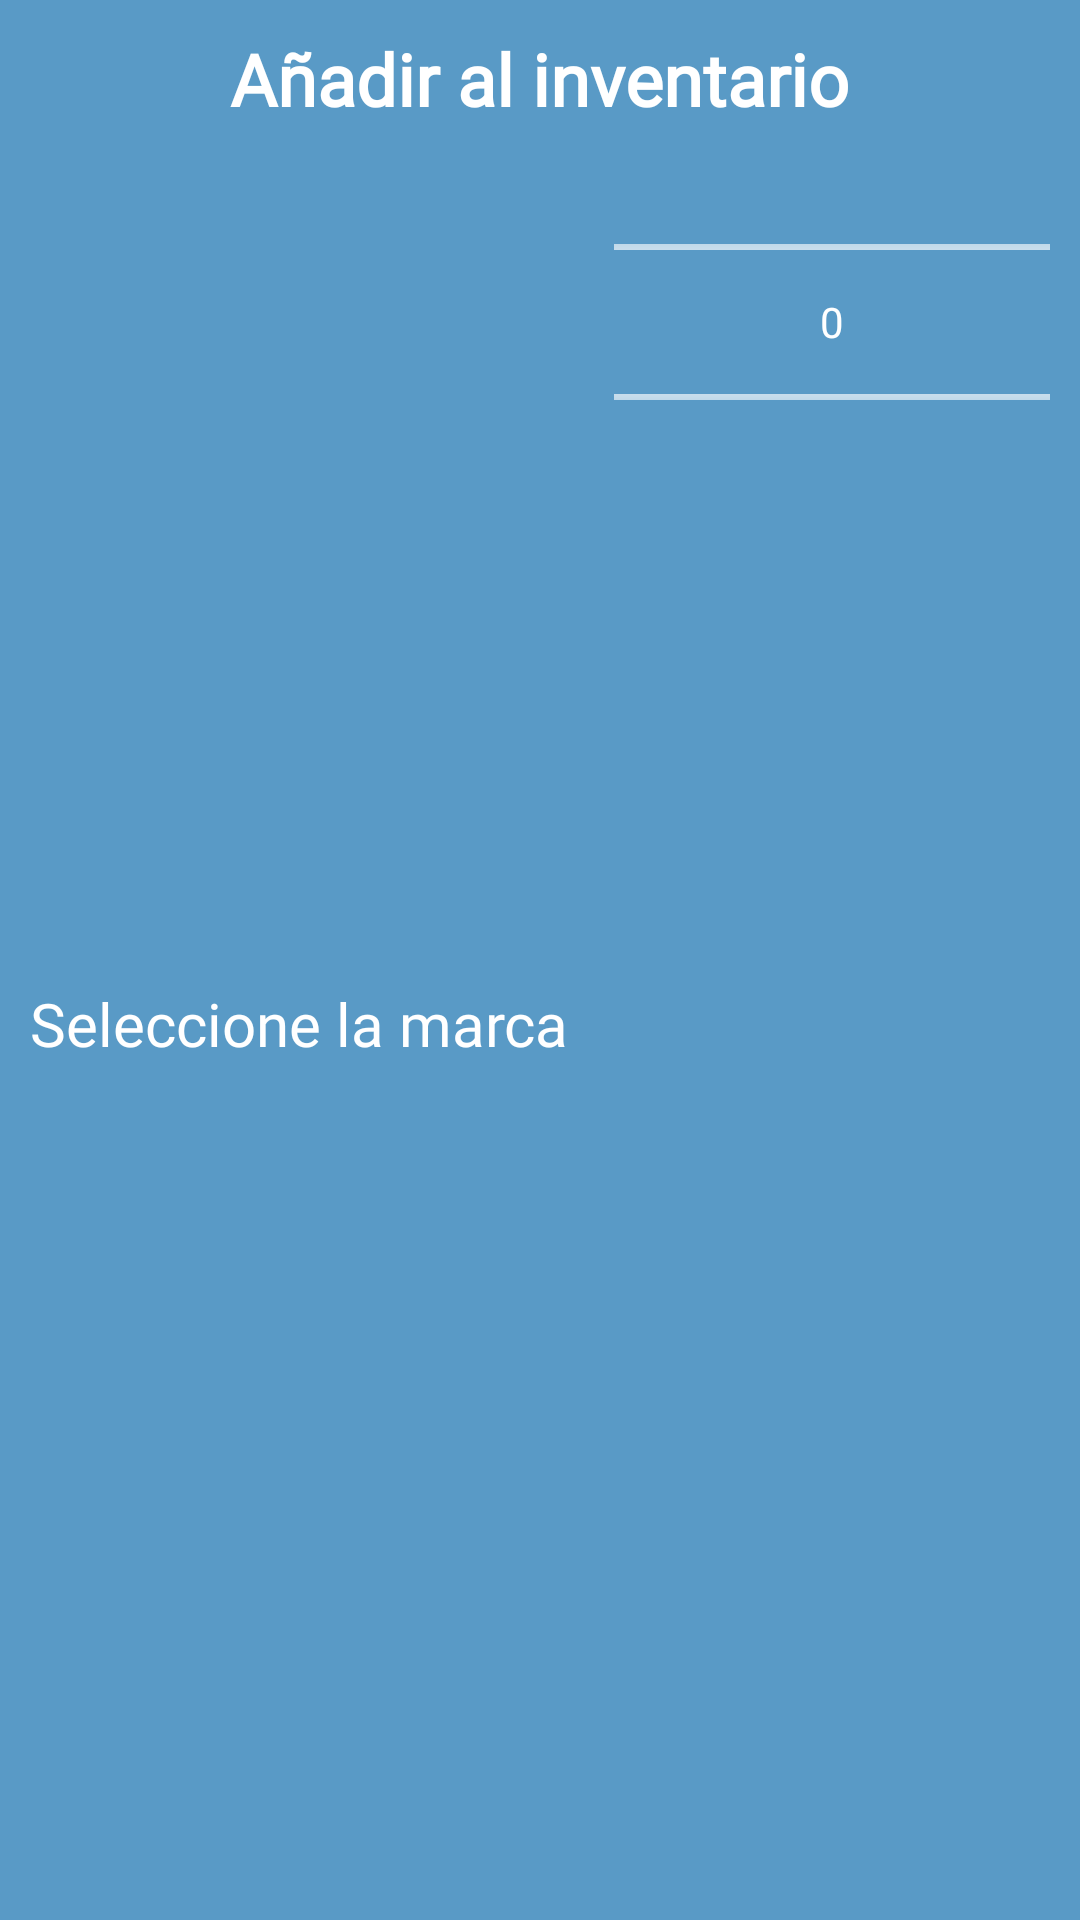

Android layout source for this screen:
<!-- AndroidManifest.xml: application theme Theme.FitnessCenter -->
<!-- res/layout/fragment_dialog_addcrea.xml -->
<?xml version="1.0" encoding="utf-8"?>
<LinearLayout xmlns:android="http://schemas.android.com/apk/res/android"
    xmlns:app="http://schemas.android.com/apk/res-auto"
    xmlns:tools="http://schemas.android.com/tools"
    android:layout_width="match_parent"
    android:layout_height="wrap_content"
    android:paddingBottom="15dp"
    android:background="#599AC6"
    android:orientation="vertical"
    tools:context=".DialogoAddProte">

    <TextView
        android:id="@+id/TxtTituloDialogo"
        android:layout_width="wrap_content"
        android:layout_height="wrap_content"
        android:layout_gravity="center_horizontal"
        android:layout_marginTop="10dp"
        android:fontFamily="@font/aladin"
        android:gravity="center"
        android:text="Añadir al inventario"
        android:textColor="@color/white"
        android:textSize="24sp"
        android:textStyle="bold" />

    <LinearLayout
        android:layout_width="match_parent"
        android:layout_height="match_parent"
        android:paddingEnd="10dp"
        android:paddingStart="10dp"
        android:paddingTop="15dp"
        android:orientation="horizontal">

        <TextView
            android:layout_width="wrap_content"
            android:layout_height="wrap_content"
            android:layout_gravity="center"
            android:fontFamily="@font/aladin"
            android:gravity="center"
            android:text="Seleccione la marca"
            android:paddingEnd="15dp"
            android:textColor="#FFF"
            android:textSize="20sp" />

        <NumberPicker
            android:id="@+id/marca"
            android:layout_width="match_parent"
            android:layout_height="100dp"
            android:fontFamily="@font/aladin"
            android:theme="@style/AppTheme.Picker"/>
    </LinearLayout>

    <Space
        android:layout_width="match_parent"
        android:layout_height="32dp" />

    <TextView
        android:layout_width="wrap_content"
        android:layout_height="wrap_content"
        android:layout_gravity="center"
        android:fontFamily="@font/aladin"
        android:gravity="center"
        android:text="Ingrese la cantidad"
        android:textColor="#FFF"
        android:textSize="20sp" />
    <Space
        android:layout_width="match_parent"
        android:layout_height="20dp" />

    <EditText

        android:id="@+id/editTxtCant"
        android:layout_width="250dp"
        android:layout_height="wrap_content"
        android:layout_gravity="center"
        android:ems="10"
        android:fontFamily="@font/aladin"
        android:gravity="center"
        android:hint="Ingrese aqui"
        android:inputType="number"
        android:textColor="#FFF"
        android:textColorHint="#FFF"/>

    <TextView
        android:layout_width="wrap_content"
        android:layout_height="wrap_content"
        android:layout_gravity="center"
        android:layout_marginTop="18dp"
        android:fontFamily="@font/aladin"
        android:text="Precio"
        android:textColor="#FFF"
        android:textSize="20sp" />

    <TextView
        android:id="@+id/TxtPrecio"
        android:layout_width="wrap_content"
        android:layout_height="wrap_content"
        android:layout_gravity="center"
        android:layout_marginTop="20dp"
        android:layout_marginBottom="18dp"
        android:fontFamily="@font/aladin"
        android:text="$0"
        android:textColor="#FFF"
        android:textSize="20sp"
        android:textStyle="bold" />

    <LinearLayout
        android:layout_width="match_parent"
        android:layout_height="wrap_content"
        android:layout_gravity="center"
        android:gravity="center"
        android:orientation="horizontal">

        <Button
            android:id="@+id/BtnComprar"
            android:layout_width="wrap_content"
            android:layout_height="wrap_content"
            android:background="@drawable/botones"
            android:layout_margin="10dp"
            android:padding="10dp"
            android:text="Añadir"
            app:backgroundTint="@null" />

        <Button
            android:id="@+id/BtnCancelar"
            android:layout_width="wrap_content"
            android:layout_height="wrap_content"
            android:background="@drawable/botones"
            android:layout_margin="10dp"
            android:padding="10dp"
            android:text="Salir"
            app:backgroundTint="@null" />
    </LinearLayout>

</LinearLayout>
<!-- resources referenced by this layout -->
<resources>
  <!-- drawable botones (drawable) -->
  <?xml version="1.0" encoding="utf-8"?>
  <selector xmlns:android="http://schemas.android.com/apk/res/android">
  
      <item>
          <shape android:shape="rectangle">
              <corners android:radius="11dip" />
              <solid android:color="#4FB0DC" />
  
  
          </shape>
      </item>
  
  </selector>
  <style name="AppTheme.Picker" parent="Theme.AppCompat.Light.NoActionBar">
          <item name="android:textColorPrimary">@android:color/white</item>
          <item name="colorControlNormal">#fff</item>
      </style>
  <style name="Theme.FitnessCenter" parent="Theme.MaterialComponents.DayNight.DarkActionBar">
          
          <item name="colorPrimary">#17C5B1</item>
          <item name="colorPrimaryVariant">#17C5B1</item>
          <item name="colorOnPrimary">@color/white</item>
          
          <item name="colorSecondary">@color/teal_200</item>
          <item name="colorSecondaryVariant">@color/teal_700</item>
          <item name="colorOnSecondary">#1e69bb</item>
          
          <item name="android:statusBarColor" tools:targetApi="l">?attr/colorPrimaryVariant</item>
          
          <item name="colorControlNormal">#fff</item>
          <item name="colorControlActivated">@color/teal_200</item>
      </style>
  <!-- not gathered from this repository: default colours our renderer supplied (Android Studio template values) -->
  <color name="teal_200">#FF03DAC5</color>
  <color name="teal_700">#FF018786</color>
  <color name="white">#FFFFFFFF</color>
</resources>
